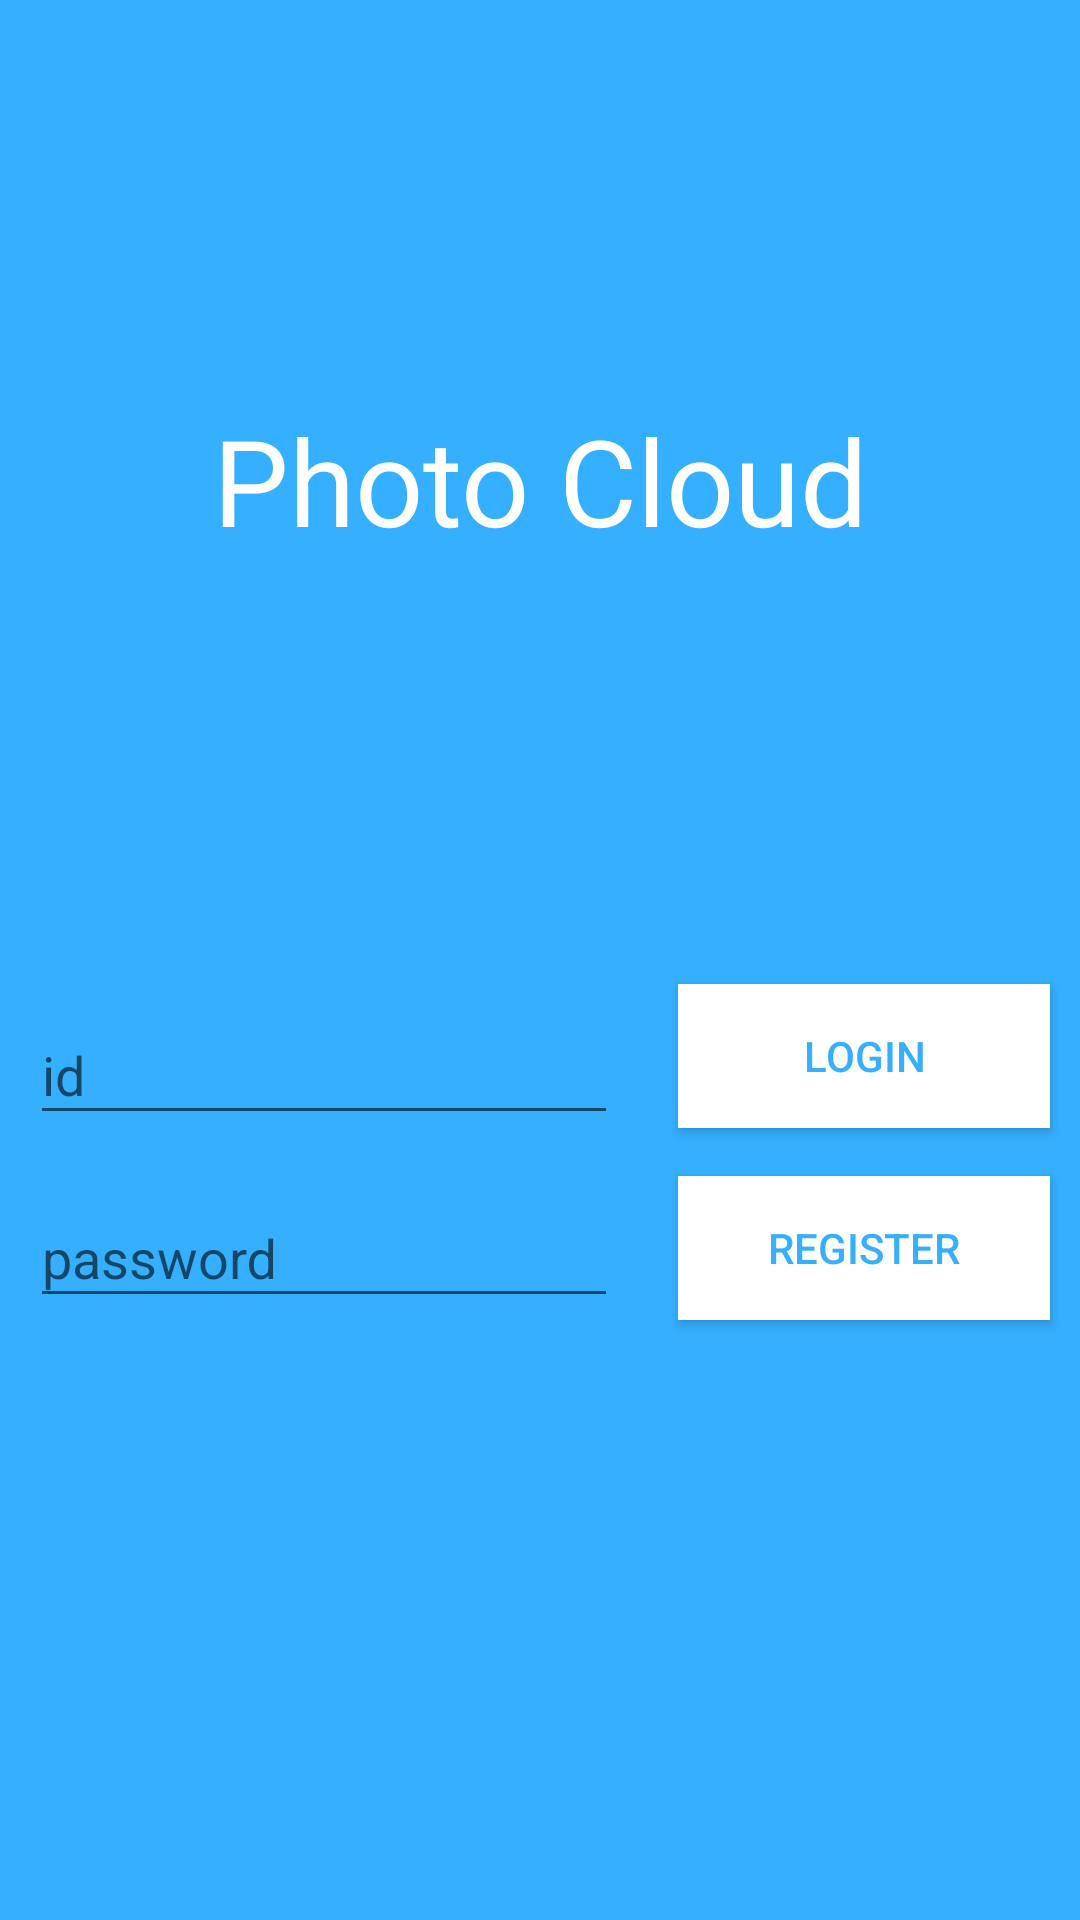

This screen was rendered from an Android layout file. Write that file and the resources it references.
<!-- AndroidManifest.xml: application theme AppTheme -->
<!-- res/layout/activity_login.xml -->
<?xml version="1.0" encoding="utf-8"?>
<androidx.constraintlayout.widget.ConstraintLayout xmlns:android="http://schemas.android.com/apk/res/android"
        xmlns:app="http://schemas.android.com/apk/res-auto"
        xmlns:tools="http://schemas.android.com/tools"
        android:layout_width="match_parent"
        android:layout_height="match_parent"
        android:background="#35afff"
        tools:context=".Activity.LoginActivity">

    <TextView
            android:id="@+id/textView4"
            android:layout_width="wrap_content"
            android:layout_height="wrap_content"
            android:text="Photo Cloud"
            android:textColor="#ffffff"
            android:textSize="40sp"
            app:layout_constraintBottom_toTopOf="@+id/guideline3"
            app:layout_constraintEnd_toEndOf="parent"
            app:layout_constraintStart_toStartOf="parent"
            app:layout_constraintTop_toTopOf="parent" />

    <Button
            android:id="@+id/loginButton"
            android:layout_width="0dp"
            android:layout_height="wrap_content"
            android:layout_margin="10dp"
            android:background="#ffffff"
            android:text="login"
            android:textColor="#36afff"
            app:layout_constraintBottom_toTopOf="@+id/guideline2"
            app:layout_constraintEnd_toEndOf="parent"
            app:layout_constraintStart_toStartOf="@+id/guideline"
            app:layout_constraintTop_toTopOf="@+id/guideline3" />


    <Button
            android:id="@+id/registerButton"
            android:layout_width="0dp"
            android:layout_height="wrap_content"
            android:layout_margin="10dp"
            android:background="#ffffff"
            android:text="register"
            android:textColor="#36afff"
            app:layout_constraintBottom_toTopOf="@+id/guideline4"
            app:layout_constraintEnd_toEndOf="parent"
            app:layout_constraintStart_toStartOf="@+id/guideline"
            app:layout_constraintTop_toTopOf="@+id/guideline2" />

    <com.google.android.material.textfield.TextInputLayout
            android:id="@+id/id"
            android:layout_width="0dp"
            android:layout_height="wrap_content"
            android:layout_margin="10dp"
            app:layout_constraintBottom_toTopOf="@+id/guideline2"
            app:layout_constraintEnd_toStartOf="@+id/guideline"
            app:layout_constraintStart_toStartOf="parent"
            app:layout_constraintTop_toTopOf="@+id/guideline3"
            android:hint="id">

        <com.google.android.material.textfield.TextInputEditText
                android:id="@+id/idtv"
                android:layout_width="match_parent"
                android:layout_height="wrap_content"/>

    </com.google.android.material.textfield.TextInputLayout>

    <com.google.android.material.textfield.TextInputLayout
            android:layout_width="0dp"
            android:layout_height="wrap_content"
            android:layout_margin="10dp"
            android:hint="password"
            android:inputType="textPassword"
            android:text=""
            app:layout_constraintBottom_toTopOf="@+id/guideline4"
            app:layout_constraintEnd_toStartOf="@+id/guideline"
            app:layout_constraintStart_toStartOf="parent"
            app:layout_constraintTop_toBottomOf="@+id/id">

        <com.google.android.material.textfield.TextInputEditText
                android:id="@+id/passwordtv"
                android:inputType="textPassword"
                android:layout_width="match_parent"
                android:layout_height="wrap_content"/>

    </com.google.android.material.textfield.TextInputLayout>

    <androidx.constraintlayout.widget.Guideline
            android:id="@+id/guideline"
            android:layout_width="wrap_content"
            android:layout_height="wrap_content"
            android:orientation="vertical"
            app:layout_constraintGuide_percent="0.6" />

    <androidx.constraintlayout.widget.Guideline
            android:id="@+id/guideline2"
            android:layout_width="wrap_content"
            android:layout_height="wrap_content"
            android:orientation="horizontal"
            app:layout_constraintGuide_percent="0.6" />

    <androidx.constraintlayout.widget.Guideline
            android:id="@+id/guideline3"
            android:layout_width="wrap_content"
            android:layout_height="wrap_content"
            android:orientation="horizontal"
            app:layout_constraintGuide_percent="0.5" />

    <androidx.constraintlayout.widget.Guideline
            android:id="@+id/guideline4"
            android:layout_width="wrap_content"
            android:layout_height="wrap_content"
            android:orientation="horizontal"
            app:layout_constraintGuide_percent="0.7" />
</androidx.constraintlayout.widget.ConstraintLayout>
<!-- resources referenced by this layout -->
<resources>
  <style name="AppTheme" parent="Theme.AppCompat.Light.NoActionBar">
          
          <item name="colorPrimary">#36afff</item>
          <item name="colorPrimaryDark">#259eee</item>
          <item name="colorAccent">#037999</item>
      </style>
</resources>
